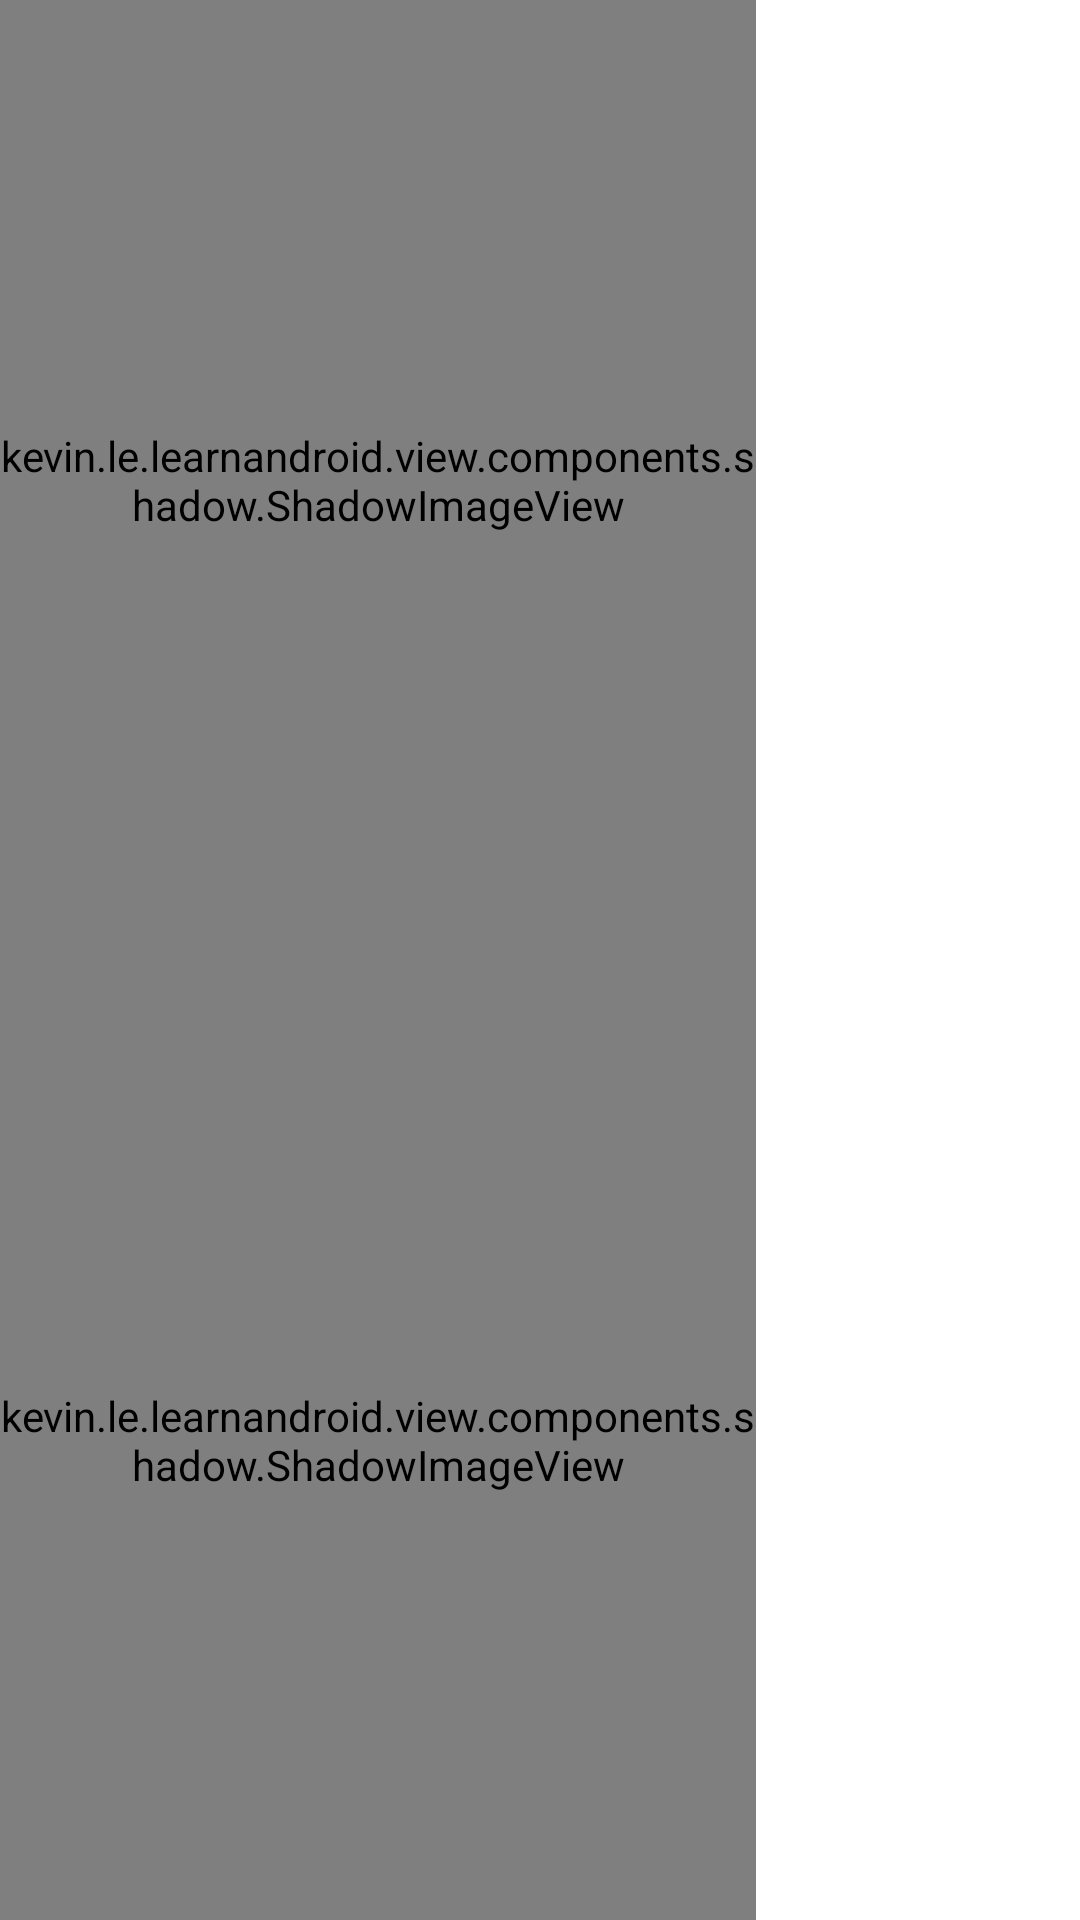

Layout XML and referenced resources for this Android screen:
<!-- AndroidManifest.xml: application theme Theme.LearnAndroid -->
<!-- res/layout/activity_shadow_image_view.xml -->
<?xml version="1.0" encoding="utf-8"?>
<androidx.constraintlayout.widget.ConstraintLayout xmlns:android="http://schemas.android.com/apk/res/android"
    xmlns:app="http://schemas.android.com/apk/res-auto"
    xmlns:tools="http://schemas.android.com/tools"
    android:layout_width="match_parent"
    android:layout_height="match_parent"
    tools:context=".view.ShadowImageViewActivity">

    <androidx.constraintlayout.widget.Guideline
        android:id="@+id/guideline_vertical"
        android:layout_width="wrap_content"
        android:layout_height="wrap_content"
        android:orientation="vertical"
        app:layout_constraintGuide_percent="0.7" />

    <androidx.constraintlayout.widget.Guideline
        android:id="@+id/guideline_horizontal"
        android:layout_width="wrap_content"
        android:layout_height="wrap_content"
        android:orientation="horizontal"
        app:layout_constraintGuide_percent="0.5" />

    <kevin.le.learnandroid.view.components.shadow.ShadowImageView
        android:id="@+id/shadowImageView"
        android:layout_width="0dp"
        android:layout_height="0dp"
        app:layout_constraintBottom_toTopOf="@+id/guideline_horizontal"
        app:layout_constraintEnd_toStartOf="@+id/guideline_vertical"
        app:layout_constraintStart_toStartOf="parent"
        app:layout_constraintTop_toTopOf="parent"
        app:shadowColor="#38000000"
        app:shadowRadius="36"
        app:srcCompat="@null" />

    <kevin.le.learnandroid.view.components.shadow.ShadowImageView
        android:layout_width="0dp"
        android:layout_height="0dp"
        app:layout_constraintBottom_toBottomOf="parent"
        app:layout_constraintEnd_toStartOf="@+id/guideline_vertical"
        app:layout_constraintStart_toStartOf="parent"
        app:layout_constraintTop_toBottomOf="@+id/shadowImageView"
        app:shadowColor="#38000000"
        app:shadowRadius="36"
        app:srcCompat="@drawable/support_device_debug_fan" />

</androidx.constraintlayout.widget.ConstraintLayout>
<!-- resources referenced by this layout -->
<resources>
  <!-- drawable support_device_debug_fan: png bitmap (drawable-v24, 116828 bytes) -->
  <style name="Theme.LearnAndroid" parent="Theme.MaterialComponents.DayNight">
          
          <item name="colorPrimary">@color/white</item>
          <item name="colorPrimaryVariant">@color/white</item>
          <item name="colorOnPrimary">@color/white</item>
          
          <item name="colorSecondary">@color/black</item>
          <item name="colorSecondaryVariant">@color/black</item>
          <item name="colorOnSecondary">@color/black</item>
  
  
          <item name="android:textColorPrimary">@color/black</item>
          <item name="android:textColorSecondary">@color/black</item>
  
          
          <item name="android:statusBarColor" tools:targetApi="l">?attr/colorPrimaryVariant</item>
          
          <item name="android:windowTranslucentStatus">false</item>
          <item name="android:windowTranslucentNavigation">false</item>
          <item name="android:windowLightStatusBar">true</item>
  
          <item name="android:windowBackground">@color/white</item>
      </style>
  <color name="white">#FFFFFFFF</color>
  <color name="black">#FF000000</color>
</resources>
